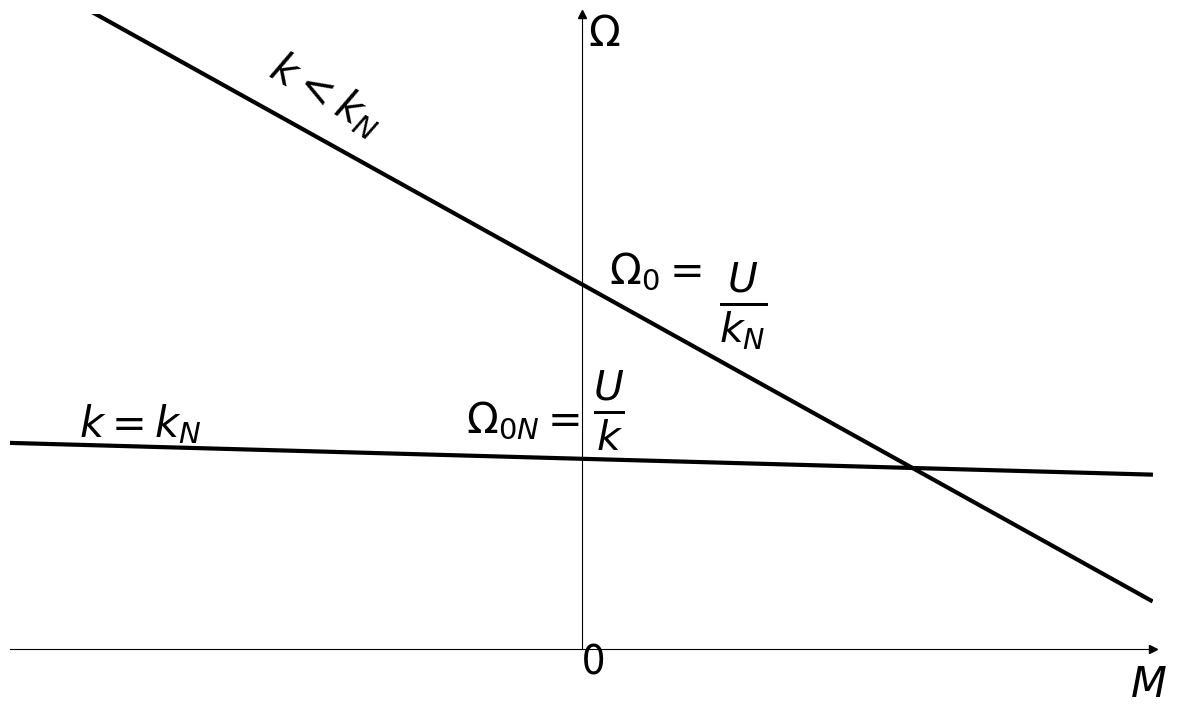

Here is the Python script that generated this plot:
# -*- coding: utf-8 -*-
"""
@author: Radas
"""

import matplotlib.pyplot as plt
import numpy as np

podpis = 'Rys. 3.6. Porównanie charakterystyk mechanicznych maszyny obcowzbudnej prądu stałego \n przy znamionowym (mniej pochylona linia) i osłabionym wzbudzeniu (bardziej pochylona linia).'

fig = plt.figure(figsize=[ 14.75, 8.25])
ax = fig.add_subplot(1, 1, 1)
plt.axis([-250, 250, 0, 20])

ax.plot(1, 0, ">k", transform=ax.get_yaxis_transform(), clip_on=False)
ax.plot(0, 1, "^k", transform=ax.get_xaxis_transform(), clip_on=False)

#Ustawienie osi ##################################################
ax.spines['left'].set_position('center')
ax.spines['bottom'].set_position(('outward', 0))
ax.spines['right'].set_color('none')
ax.spines['top'].set_color('none')
plt.xticks([])
plt.yticks([])

ftsize = 30

plt.text(3, 19  , '$Ω$',  fontsize = ftsize)
plt.text(240, -1.5, '$M$',  fontsize = ftsize)

x = np.arange(-250, 250, 1)
y = - 0.002*x + 6
v = - 0.04*x + 11.5

plt.plot(x,y, color='black', linewidth=3)
plt.plot(x,v, color='black', linewidth=3)

plt.text(12, 11.5, '$Ω_0 =$',  fontsize = ftsize)
plt.text(-50.5, 6.8, '$Ω_{0N} = $',  fontsize = ftsize)


plt.text(60, 10.4, '${\\frac{U}{k_N}}$',  fontsize = 1.4*ftsize)

plt.text(5, 7, '${\\frac{U}{k}}$',  fontsize = 1.4*ftsize)


plt.text(-140, 16.2, '$k < k_N$',  fontsize = ftsize, rotation = -30)
plt.text(-220, 6.7, '$k = k_N$',  fontsize = ftsize)
plt.text(0, -0.8, '0',  fontsize = ftsize)

#plt.title(podpis,  y=-0.12, fontsize = 12)
plt.savefig("3.61.svg", format="svg", bbox_inches='tight')
plt.savefig("3.61.png", format="png", bbox_inches='tight')